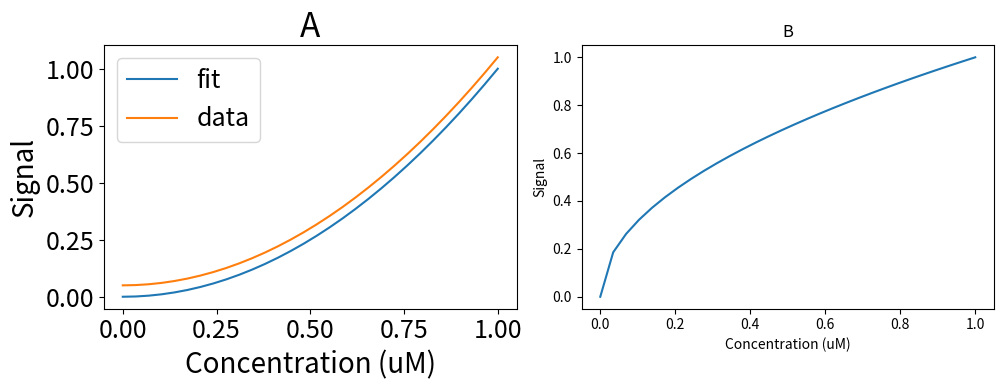

Reproduce this figure in Python.
import numpy as np
import matplotlib.pyplot as plt

x = np.linspace(0, 1, 30)
fig, axs = plt.subplots(1, 2, figsize=(10, 4))
axs[0].plot(x, x ** 2, label="fit")
axs[0].plot(x, x ** 2 + 0.05, label="data")
axs[0].set_title("A", fontsize=24)
axs[0].set_xlabel("Concentration (uM)", fontsize=20)
axs[0].set_ylabel("Signal", fontsize=20)
axs[0].tick_params(labelsize=18)
axs[0].legend(fontsize=18)
axs[1].plot(x, np.sqrt(x))
axs[1].set_title("B")
axs[1].set_xlabel("Concentration (uM)")
axs[1].set_ylabel("Signal")
fig.tight_layout()
fig.savefig("panels.png", dpi=300)
